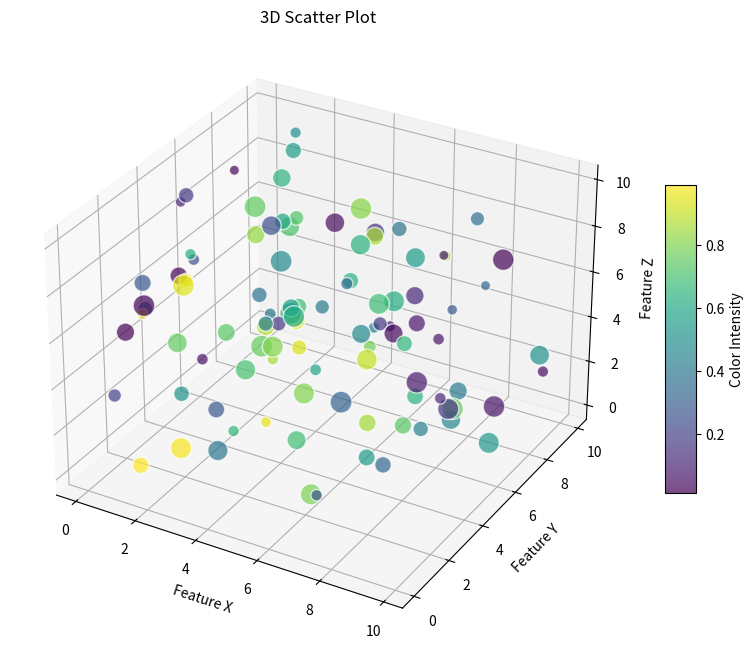
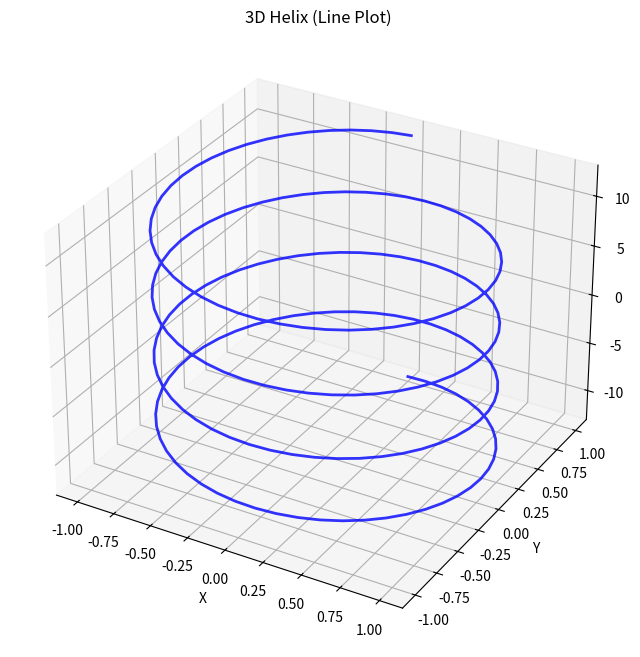
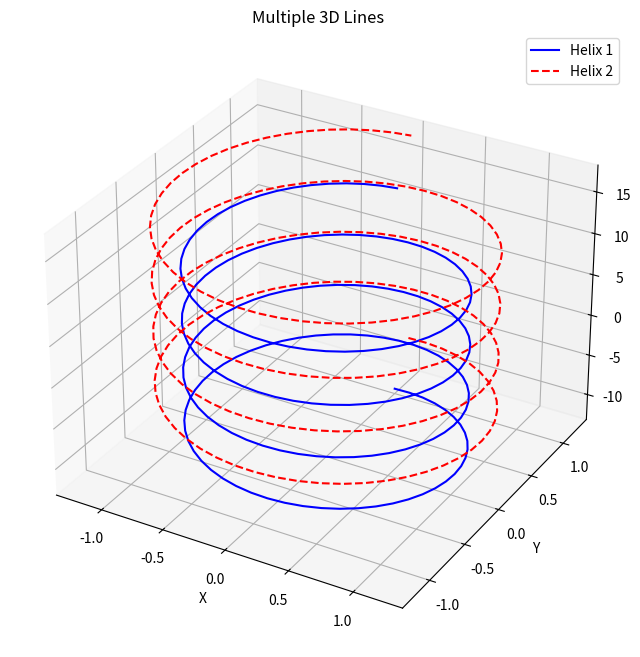
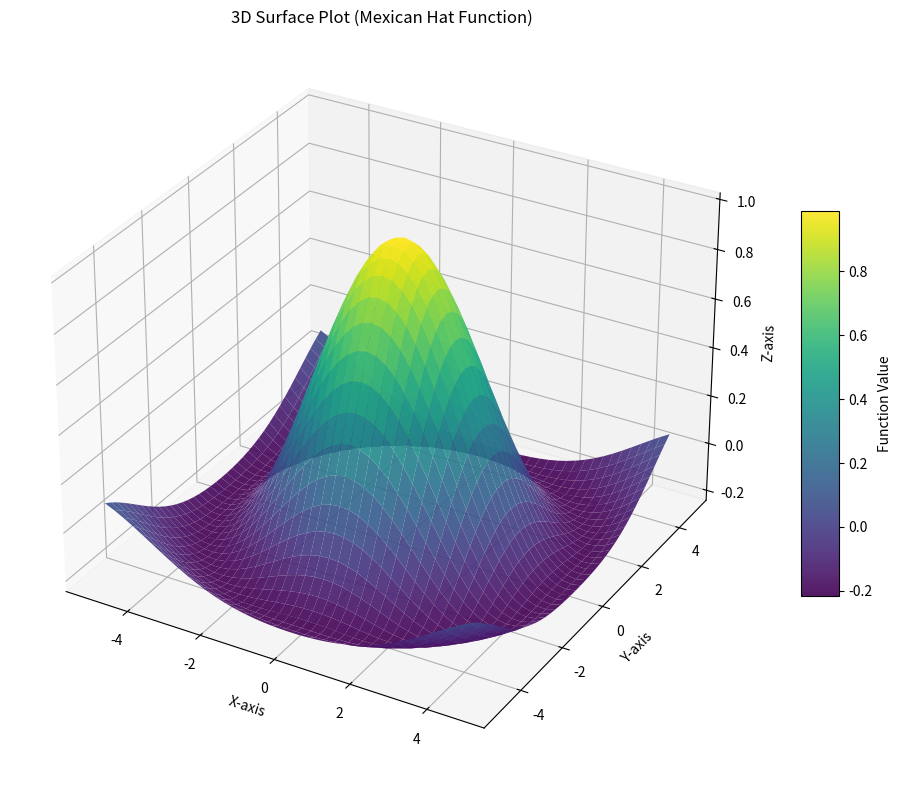
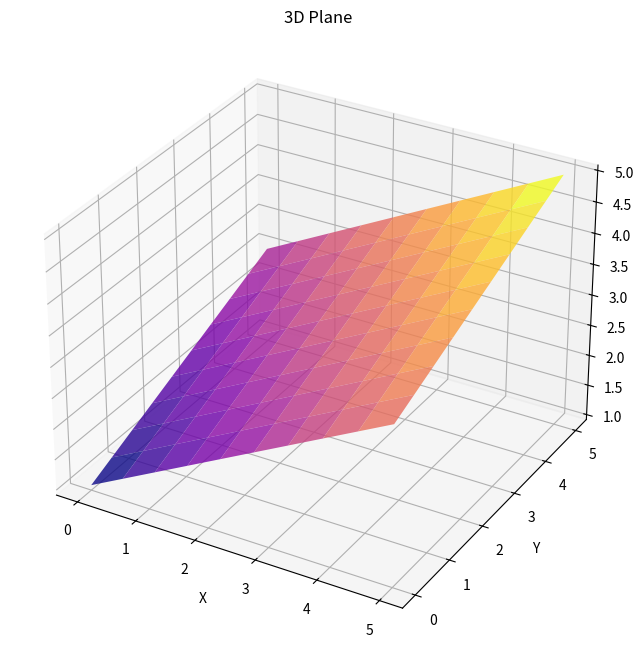
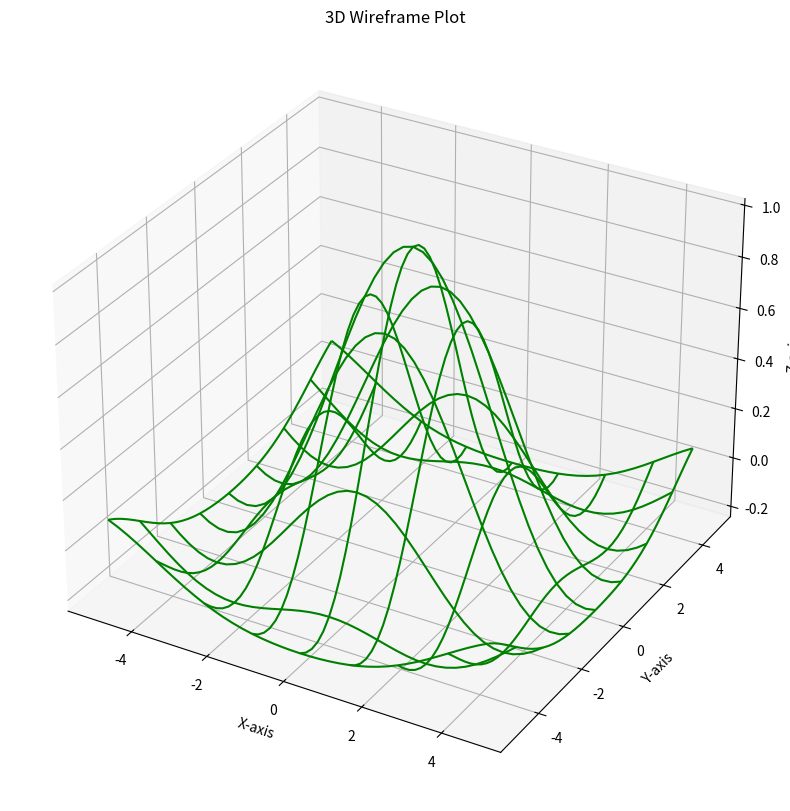
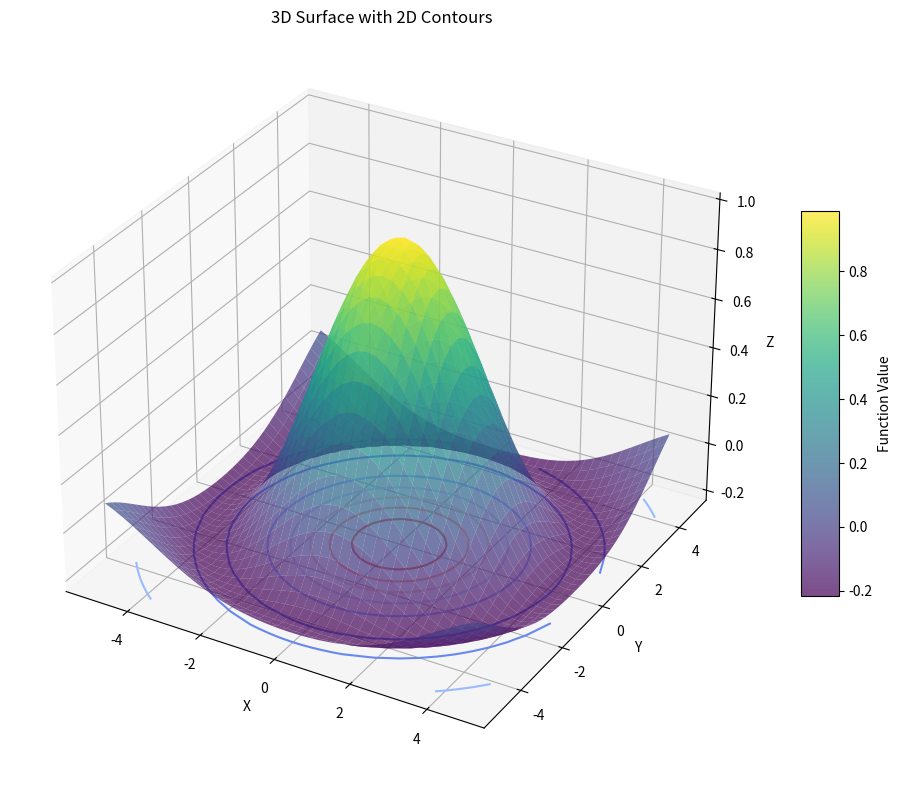
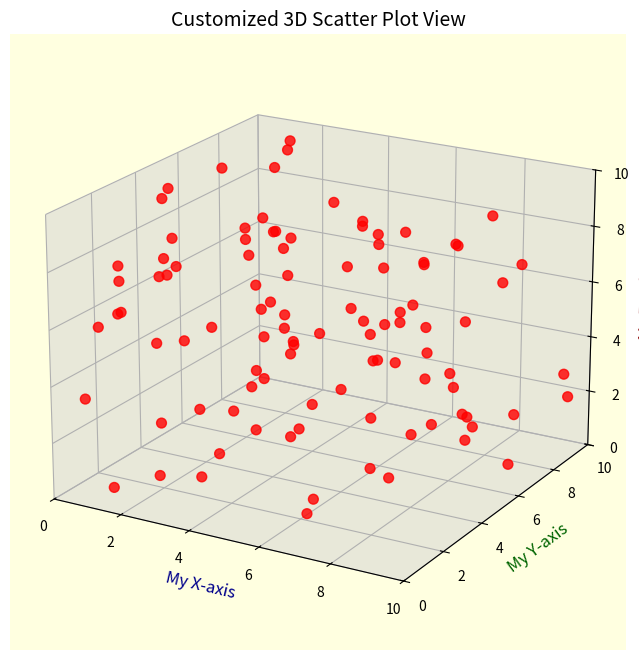
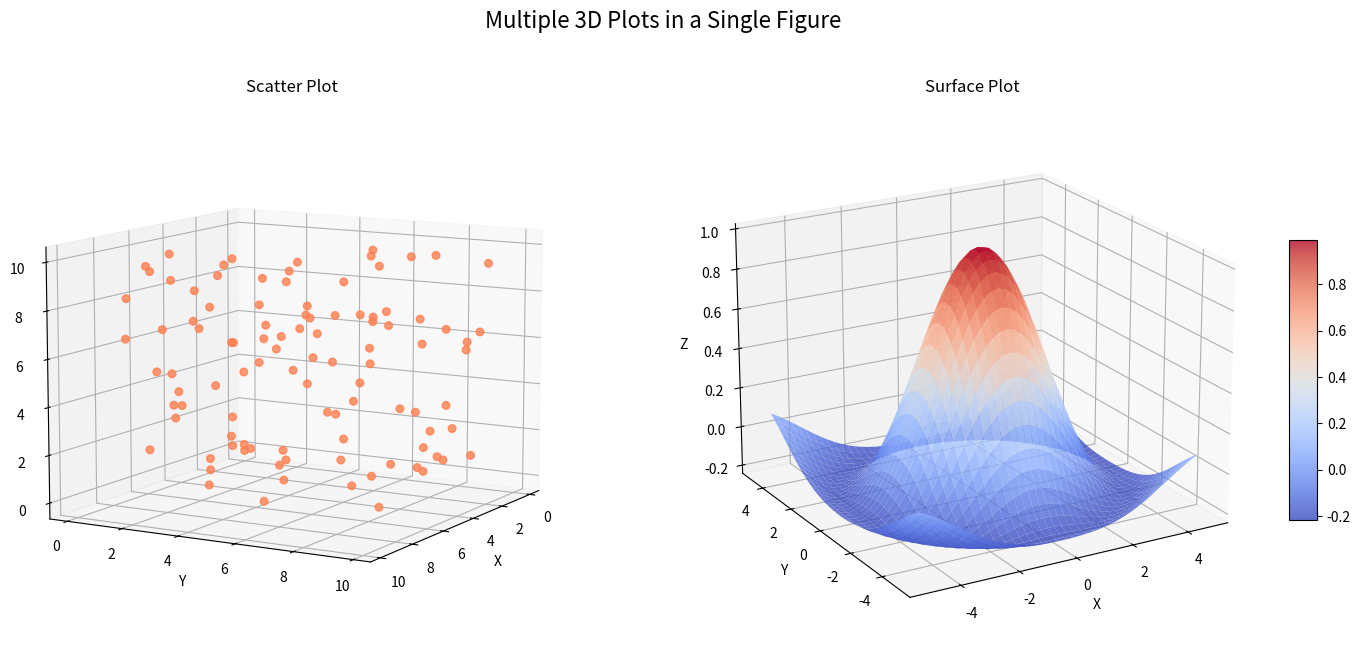

These charts were generated, in order, by the following Python code:
import matplotlib.pyplot as plt
import numpy as np
from mpl_toolkits.mplot3d import Axes3D # This import enables 3D projections

print("--- Matplotlib 3D Plotting: All About in Code ---")

# --- 1. Setting up a 3D Axes ---
print("\n--- 1. Setting up a 3D Axes ---")
print("To create 3D plots, you need to tell Matplotlib to use a 3D projection.")

fig = plt.figure(figsize=(10, 8)) # Create a new figure
ax = fig.add_subplot(111, projection='3d') # This is the key: `projection='3d'`

# Basic example: Just an empty 3D axes
ax.set_title("Empty 3D Axes")
ax.set_xlabel("X-axis")
ax.set_ylabel("Y-axis")
ax.set_zlabel("Z-axis")
plt.show()


# --- 2. 3D Scatter Plot (`plot_scatter`) ---
print("\n--- 2. 3D Scatter Plot ---")
print("Visualize data points in a 3D space, showing relationships between three variables.")

np.random.seed(42) # For reproducibility
num_points = 100

# Generate 3D data points
x_scatter = np.random.rand(num_points) * 10
y_scatter = np.random.rand(num_points) * 10
z_scatter = np.random.rand(num_points) * 10

# Add a fourth dimension for color or size
colors = np.random.rand(num_points)
sizes = np.random.rand(num_points) * 200 + 50 # Varying sizes

fig = plt.figure(figsize=(10, 8))
ax = fig.add_subplot(111, projection='3d')

# Plot the scatter points
scatter_plot = ax.scatter(x_scatter, y_scatter, z_scatter,
                          c=colors,        # Color based on `colors` array
                          cmap='viridis',  # Colormap for the colors
                          s=sizes,         # Size based on `sizes` array
                          alpha=0.7,       # Transparency
                          edgecolors='w',  # White edge around markers
                          depthshade=True) # Shade points according to their depth in the view

ax.set_title("3D Scatter Plot")
ax.set_xlabel("Feature X")
ax.set_ylabel("Feature Y")
ax.set_zlabel("Feature Z")

# Add a color bar for the `c` (color) mapping
fig.colorbar(scatter_plot, ax=ax, shrink=0.5, aspect=10, label='Color Intensity')

plt.show()


# --- 3. 3D Line Plot (`plot`) ---
print("\n--- 3. 3D Line Plot ---")
print("Connects sequential data points in 3D space, often used for trajectories or ordered series.")

# Generate data for a 3D spiral
t = np.linspace(-4 * np.pi, 4 * np.pi, 200)
x_line = np.sin(t)
y_line = np.cos(t)
z_line = t

fig = plt.figure(figsize=(10, 8))
ax = fig.add_subplot(111, projection='3d')

ax.plot(x_line, y_line, z_line,
        color='blue',       # Line color
        linestyle='-',      # Line style
        linewidth=2,        # Line width
        alpha=0.8)          # Transparency

ax.set_title("3D Helix (Line Plot)")
ax.set_xlabel("X")
ax.set_ylabel("Y")
ax.set_zlabel("Z")
plt.show()

# Multiple 3D lines
fig = plt.figure(figsize=(10, 8))
ax = fig.add_subplot(111, projection='3d')
ax.plot(x_line, y_line, z_line, color='blue', label='Helix 1')
ax.plot(x_line * 1.2, y_line * 1.2, z_line + 5, color='red', linestyle='--', label='Helix 2')
ax.set_title("Multiple 3D Lines")
ax.set_xlabel("X")
ax.set_ylabel("Y")
ax.set_zlabel("Z")
ax.legend()
plt.show()


# --- 4. 3D Surface Plot (`plot_surface`) ---
print("\n--- 4. 3D Surface Plot ---")
print("Visualizes a 2D function $Z = f(X, Y)$ as a continuous surface.")

# Create a meshgrid for X and Y values
x_surf = np.arange(-5, 5, 0.25)
y_surf = np.arange(-5, 5, 0.25)
X_surf, Y_surf = np.meshgrid(x_surf, y_surf)

# Define a function for Z (e.g., a "Mexican Hat" function)
R = np.sqrt(X_surf**2 + Y_surf**2)
Z_surf = np.sin(R) / R # Handle division by zero at R=0
Z_surf[R == 0] = 1 # Set Z to 1 at the origin

fig = plt.figure(figsize=(12, 10))
ax = fig.add_subplot(111, projection='3d')

surface = ax.plot_surface(X_surf, Y_surf, Z_surf,
                          cmap='viridis',  # Colormap for the surface
                          edgecolor='none', # No grid lines on the surface
                          alpha=0.9,       # Transparency of the surface
                          rstride=1, cstride=1) # Row and column stride for sampling

ax.set_title("3D Surface Plot (Mexican Hat Function)")
ax.set_xlabel("X-axis")
ax.set_ylabel("Y-axis")
ax.set_zlabel("Z-axis")

fig.colorbar(surface, ax=ax, shrink=0.5, aspect=10, label='Function Value')
plt.show()

# Another example: A simple plane
X_plane, Y_plane = np.meshgrid(np.linspace(0, 5, 10), np.linspace(0, 5, 10))
Z_plane = 0.5 * X_plane + 0.3 * Y_plane + 1

fig = plt.figure(figsize=(10, 8))
ax = fig.add_subplot(111, projection='3d')
ax.plot_surface(X_plane, Y_plane, Z_plane, cmap='plasma', alpha=0.8)
ax.set_title("3D Plane")
ax.set_xlabel("X")
ax.set_ylabel("Y")
ax.set_zlabel("Z")
plt.show()


# --- 5. 3D Wireframe Plot (`plot_wireframe`) ---
print("\n--- 5. 3D Wireframe Plot ---")
print("Similar to a surface plot but only shows the grid lines, useful for dense surfaces.")

fig = plt.figure(figsize=(12, 10))
ax = fig.add_subplot(111, projection='3d')

ax.plot_wireframe(X_surf, Y_surf, Z_surf,
                  color='green',    # Color of the wireframe lines
                  rstride=5, cstride=5) # Density of the wireframe lines

ax.set_title("3D Wireframe Plot")
ax.set_xlabel("X-axis")
ax.set_ylabel("Y-axis")
ax.set_zlabel("Z-axis")
plt.show()


# --- 6. 3D Contour Plot (`contour` and `contourf`) ---
print("\n--- 6. 3D Contour Plot ---")
print("Projects contour lines of a 2D function onto a 3D surface or a 2D plane at the bottom.")

fig = plt.figure(figsize=(12, 10))
ax = fig.add_subplot(111, projection='3d')

# Plot the surface
surface = ax.plot_surface(X_surf, Y_surf, Z_surf, cmap='viridis', alpha=0.7, edgecolor='none')

# Plot contour lines on the 2D plane at the bottom (zdir='z', offset=min(Z_surf))
cset = ax.contour(X_surf, Y_surf, Z_surf,
                  zdir='z',       # Project contours onto the z-plane
                  offset=ax.get_zlim()[0], # At the bottom of the Z-axis
                  cmap='coolwarm',
                  linewidths=1.5)

# Plot filled contours on the 2D plane (optional)
# csetf = ax.contourf(X_surf, Y_surf, Z_surf,
#                      zdir='x', # Project contours onto the x-plane
#                      offset=ax.get_xlim()[0], # At the left of the X-axis
#                      cmap='coolwarm',
#                      alpha=0.5)

ax.set_title("3D Surface with 2D Contours")
ax.set_xlabel("X")
ax.set_ylabel("Y")
ax.set_zlabel("Z")
fig.colorbar(surface, ax=ax, shrink=0.5, aspect=10, label='Function Value')
plt.show()


# --- 7. Customizing 3D Plots (View Angle, Axis Labels, Grid) ---
print("\n--- 7. Customizing 3D Plots ---")

fig = plt.figure(figsize=(10, 8))
ax = fig.add_subplot(111, projection='3d')

ax.scatter(x_scatter, y_scatter, z_scatter, c='red', s=50, alpha=0.8)

# 7.1 Setting View Angle
# `elev`: elevation angle (vertical angle from x-y plane)
# `azim`: azimuthal angle (horizontal rotation)
ax.view_init(elev=20, azim=-60) # Rotate the view (default elev=30, azim=-60)

# 7.2 Custom Axis Labels and Limits
ax.set_xlabel("My X-axis", fontsize=12, color='darkblue')
ax.set_ylabel("My Y-axis", fontsize=12, color='darkgreen')
ax.set_zlabel("My Z-axis", fontsize=12, color='darkred')

ax.set_xlim(0, 10)
ax.set_ylim(0, 10)
ax.set_zlim(0, 10)

# 7.3 Grid and Background Color
ax.grid(True, linestyle='--', alpha=0.6)
ax.set_facecolor('lightyellow') # Background color of the 3D cube

# Customize pane colors (the planes behind the axes)
ax.xaxis.pane.set_facecolor('lightgray')
ax.yaxis.pane.set_facecolor('lightgray')
ax.zaxis.pane.set_facecolor('lightgray')

ax.set_title("Customized 3D Scatter Plot View", fontsize=14)
plt.show()


# --- 8. Multiple 3D Subplots ---
print("\n--- 8. Multiple 3D Subplots ---")

fig_multi = plt.figure(figsize=(15, 7))

# First subplot: 3D scatter
ax1 = fig_multi.add_subplot(1, 2, 1, projection='3d')
ax1.scatter(x_scatter, y_scatter, z_scatter, c='coral', s=30, alpha=0.8)
ax1.set_title("Scatter Plot")
ax1.set_xlabel("X"); ax1.set_ylabel("Y"); ax1.set_zlabel("Z")
ax1.view_init(elev=10, azim=30)

# Second subplot: 3D surface
ax2 = fig_multi.add_subplot(1, 2, 2, projection='3d')
surface2 = ax2.plot_surface(X_surf, Y_surf, Z_surf, cmap='coolwarm', alpha=0.8, edgecolor='none')
ax2.set_title("Surface Plot")
ax2.set_xlabel("X"); ax2.set_ylabel("Y"); ax2.set_zlabel("Z")
ax2.view_init(elev=20, azim=-120)
fig_multi.colorbar(surface2, ax=ax2, shrink=0.5, aspect=10) # Add colorbar to the second subplot

plt.suptitle("Multiple 3D Plots in a Single Figure", fontsize=16)
plt.tight_layout(rect=[0, 0.03, 1, 0.95])
plt.show()


# --- 9. Saving 3D Plots ---
print("\n--- 9. Saving 3D Plots ---")

fig_save = plt.figure(figsize=(10, 8))
ax_save = fig_save.add_subplot(111, projection='3d')
ax_save.plot(x_line, y_line, z_line, color='darkgreen', linewidth=2)
ax_save.set_title("Plot to be Saved")
ax_save.set_xlabel("X"); ax_save.set_ylabel("Y"); ax_save.set_zlabel("Z")

# Saving as PNG (raster image)
plt.savefig("3d_helix_plot.png", dpi=300)
print("Saved: 3d_helix_plot.png")

# Saving as PDF (vector image - good for high quality)
plt.savefig("3d_helix_plot.pdf")
print("Saved: 3d_helix_plot.pdf")

plt.close(fig_save) # Close the figure to free up memory

print("\n--- End of Matplotlib 3D Plotting Practice Code ---")

# Important Notes for 3D Plots:
# - The import `from mpl_toolkits.mplot3d import Axes3D` is crucial.
# - Always create a 3D axes using `fig.add_subplot(111, projection='3d')`.
# - 3D plots can be computationally intensive, especially for very dense surfaces or many points.
# - Interaction: In interactive Matplotlib backends (like the default for Python scripts or Jupyter),
#   you can often rotate 3D plots by clicking and dragging them.